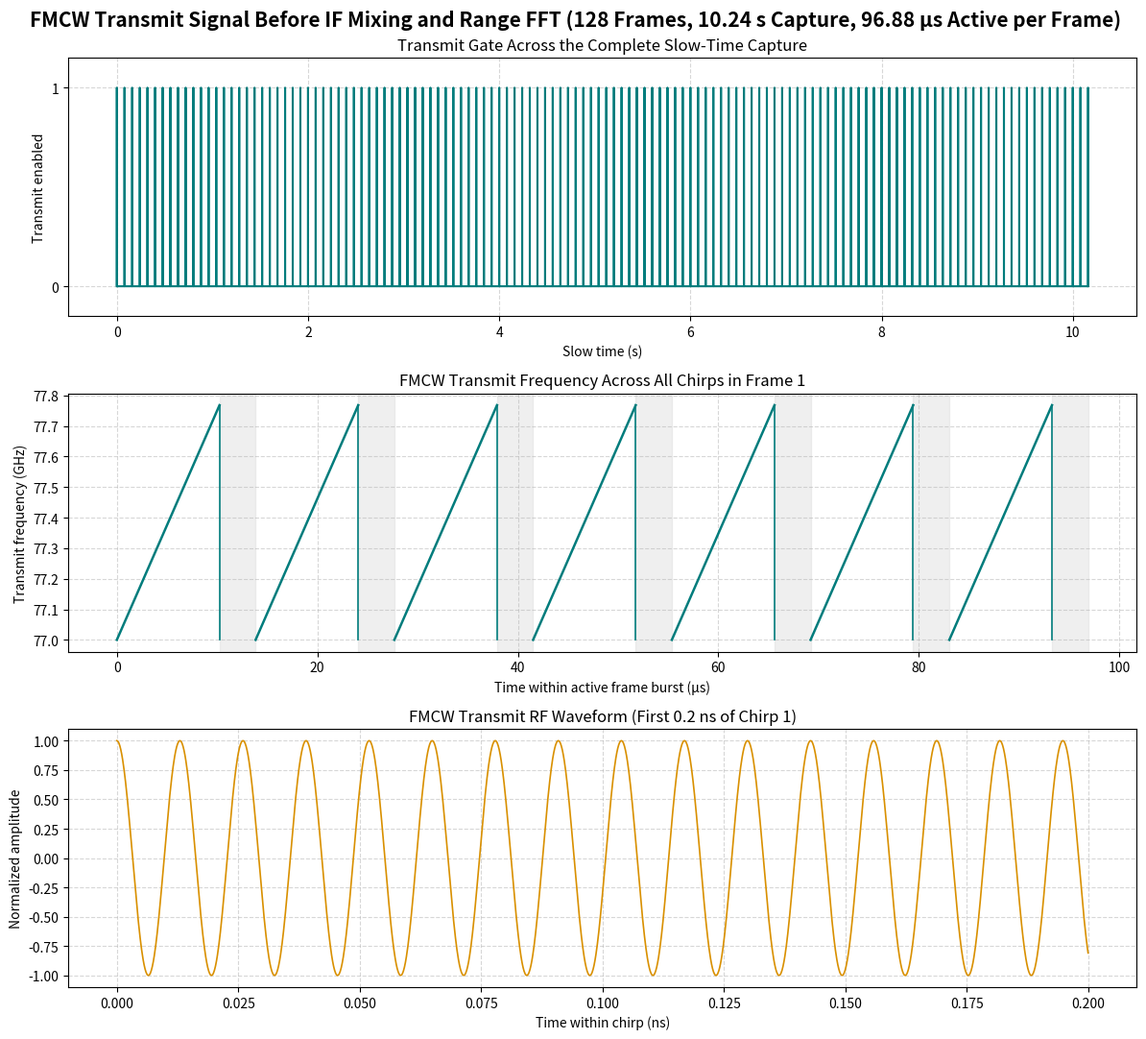
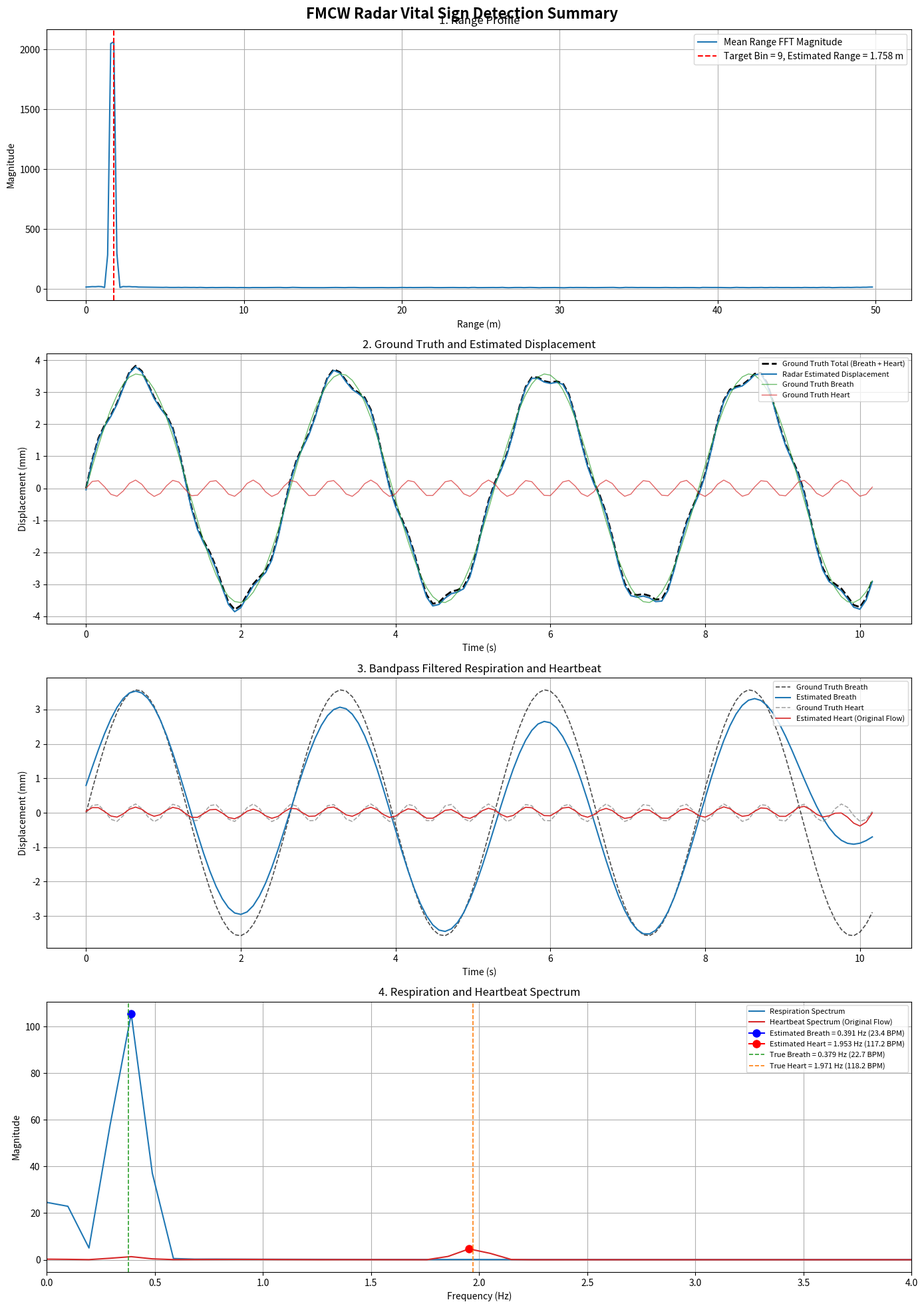

These charts were generated, in order, by the following Python code:
from __future__ import annotations

# pyright: reportUnknownMemberType=false

from dataclasses import asdict, dataclass, replace
import csv
import json
from pathlib import Path

import matplotlib.pyplot as plt
import numpy as np
import numpy.typing as npt
from matplotlib.figure import Figure
from scipy.signal import butter, filtfilt

FloatArray = npt.NDArray[np.float64]
ComplexArray = npt.NDArray[np.complex128]


# ------------------------------- Data models ------------------------------ #
@dataclass(frozen=True)
class RadarConfig:
    """FMCW Radar 與生命徵象模擬參數。"""

    # -------------------------- 雷達發射參數 -------------------------- #
    c: float = 3.0e8
    fc: float = 77.0e9
    chirp_slope: float = 75.0e12

    # --------------------------- Fast Time --------------------------- #
    chirp_duration: float = 10.24e-6
    adc_sampling_rate: float = 25.0e6

    # --------------------------- Slow Time --------------------------- #
    chirp_period: float = 13.84e-6
    chirps_per_loop: int = 7
    num_loops: int = 1

    # -------------------------- Frame Time --------------------------- #
    frame_periodicity: float = 80.0e-3
    frame_length: int = 128

    # --------------------------- 目標參數 ----------------------------- #
    distance_m: float = 1.0
    velocity_mps: float = 0.0

    # -------------------------- 呼吸／心跳參數 ------------------------- #
    breath_amplitude_m: float = 2.0e-3
    breath_frequency_bpm: float = 15.0

    heart_amplitude_m: float = 0.5e-3
    heart_frequency_bpm: float = 180.0

    # --------------------------- 雜訊參數 ----------------------------- #
    snr_db: float = 30.0
    add_noise: bool = False
    random_seed: int = 42

    # --------------------------- 頻率搜尋範圍 ------------------------- #
    breath_cut_search_low_bpm: float = 6.0
    breath_cut_search_high_bpm: float = 30.0
    heart_cut_search_low_bpm: float = 48.0
    heart_cut_search_high_bpm: float = 120.0

    @property
    def wavelength_m(self) -> float:
        return self.c / self.fc

    @property
    def frame_sampling_rate(self) -> float:
        return 1.0 / self.frame_periodicity

    @property
    def adc_sample_period(self) -> float:
        return 1.0 / self.adc_sampling_rate

    @property
    def num_fast_time_samples(self) -> int:
        return int(round(self.chirp_duration * self.adc_sampling_rate))

    @property
    def bandwidth_hz(self) -> float:
        return self.chirp_slope * self.chirp_duration

    @property
    def heart_frequency_hz(self) -> float:
        return self.heart_frequency_bpm / 60.0

    @property
    def breath_frequency_hz(self) -> float:
        return self.breath_frequency_bpm / 60.0

    @property
    def breath_cut_search_low_hz(self) -> float:
        return self.breath_cut_search_low_bpm / 60.0

    @property
    def breath_cut_search_high_hz(self) -> float:
        return self.breath_cut_search_high_bpm / 60.0

    @property
    def heart_cut_search_low_hz(self) -> float:
        return self.heart_cut_search_low_bpm / 60.0

    @property
    def heart_cut_search_high_hz(self) -> float:
        return self.heart_cut_search_high_bpm / 60.0

    def randomized_for_run(self, run_index: int) -> RadarConfig:
        """從頻率搜尋範圍內產生可重現的單次測試設定。"""

        run_seed: int = self.random_seed + run_index
        rng: np.random.Generator = np.random.default_rng(run_seed)

        return replace(
            self,
            distance_m=float(rng.uniform(0.5, 2.0)),
            velocity_mps=float(rng.uniform(-0.1, 0.1)),
            breath_amplitude_m=float(rng.uniform(1.0e-3, 4.0e-3)),
            breath_frequency_bpm=float(
                rng.uniform(
                    self.breath_cut_search_low_bpm,
                    self.breath_cut_search_high_bpm,
                )
            ),
            heart_amplitude_m=float(rng.uniform(0.2e-3, 0.8e-3)),
            heart_frequency_bpm=float(
                rng.uniform(
                    self.heart_cut_search_low_bpm,
                    self.heart_cut_search_high_bpm,
                )
            ),
            snr_db=float(rng.uniform(10.0, 30.0)),
            add_noise=True,
            random_seed=run_seed,
        )


@dataclass(frozen=True)
class PlotConfig:
    """控制圖片是否儲存與是否顯示。"""

    output_dir: Path = Path("output")
    show_figures: bool = True
    dpi: int = 300

    # FMCW 發射 / 接收 / IF 波形
    save_fmcw_waveform: bool = True

    # Range Profile、位移、濾波結果、頻譜合併圖
    save_vital_sign_summary: bool = True


@dataclass(frozen=True)
class VitalSignResult:
    """生命徵象處理結果。"""

    time_s: FloatArray
    range_axis_m: FloatArray
    range_profile: ComplexArray
    target_range_bin: int

    ground_truth_breath_mm: FloatArray
    ground_truth_heart_mm: FloatArray
    ground_truth_total_mm: FloatArray

    estimated_displacement_mm: FloatArray
    estimated_respiration_mm: FloatArray
    estimated_heartbeat_mm: FloatArray

    frequency_axis_hz: FloatArray
    respiration_spectrum: FloatArray
    heartbeat_spectrum: FloatArray

    estimated_breath_frequency_hz: float
    estimated_heart_frequency_hz: float
    used_kalman_unwrap: bool
    kalman_recovery_succeeded: bool
    max_true_phase_step_rad: float
    max_recovered_phase_step_rad: float
    phase_rmse_rad: float
    max_phase_error_rad: float
    cycle_slip_count: int
    fft_correlation: float


@dataclass(frozen=True)
class BatchRunRecord:
    """單次批次模擬的設定與估測結果。"""

    run_number: int
    random_seed: int
    distance_m: float
    velocity_mps: float
    snr_db: float
    breath_amplitude_mm: float
    breath_bpm: float
    heart_amplitude_mm: float
    heart_bpm: float
    estimated_breath_bpm: float
    estimated_heart_bpm: float
    breath_absolute_error_bpm: float
    heart_absolute_error_bpm: float
    breath_pass: bool
    heart_pass: bool
    overall_pass: bool
    used_kalman_unwrap: bool
    kalman_recovery_succeeded: bool
    max_true_phase_step_rad: float
    max_recovered_phase_step_rad: float
    phase_rmse_rad: float
    max_phase_error_rad: float
    cycle_slip_count: int
    fft_correlation: float
    bpm_resolution: float
    target_range_bin: int
    estimated_range_m: float
    range_absolute_error_m: float


# ----------------------------- Output helpers ----------------------------- #
def save_waveform_viewer_config(
    config: RadarConfig,
    plot_config: PlotConfig,
) -> None:
    """輸出網頁 FMCW 波形檢視器所需的雷達設定。"""

    viewer_config: dict[str, float | int] = {
        "carrierHz": config.fc,
        "slopeHzPerSecond": config.chirp_slope,
        "chirpDuration": config.chirp_duration,
        "chirpPeriod": config.chirp_period,
        "chirpsPerFrame": config.chirps_per_loop * config.num_loops,
        "framePeriod": config.frame_periodicity,
        "frameCount": config.frame_length,
    }
    file_path: Path = plot_config.output_dir / "fmcw_waveform_config.json"
    file_path.parent.mkdir(parents=True, exist_ok=True)
    file_path.write_text(
        json.dumps(viewer_config, indent=2),
        encoding="utf-8",
    )
    print(f"[已儲存網頁設定] {file_path}")


def save_radar_config(
    config: RadarConfig,
    plot_config: PlotConfig,
) -> None:
    """儲存單次模擬的完整設定，供日後重現。"""

    file_path: Path = plot_config.output_dir / "radar_config.json"
    file_path.parent.mkdir(parents=True, exist_ok=True)
    file_path.write_text(
        json.dumps(asdict(config), indent=2),
        encoding="utf-8",
    )
    print(f"[已儲存模擬設定] {file_path}")


def save_first_run_data(
    result: VitalSignResult,
    output_dir: Path,
) -> None:
    """儲存第一輪生命徵象估算的逐點資料。"""

    output_dir.mkdir(parents=True, exist_ok=True)
    time_domain_path: Path = output_dir / "first_run_time_domain.csv"

    with time_domain_path.open("w", newline="", encoding="utf-8") as csv_file:
        writer = csv.writer(csv_file)
        writer.writerow(
            [
                "time_s",
                "ground_truth_breath_mm",
                "ground_truth_heart_mm",
                "estimated_respiration_mm",
                "estimated_heartbeat_mm",
            ]
        )
        writer.writerows(
            (
                result.time_s[index],
                result.ground_truth_breath_mm[index],
                result.ground_truth_heart_mm[index],
                result.estimated_respiration_mm[index],
                result.estimated_heartbeat_mm[index],
            )
            for index in range(result.time_s.size)
        )

    frequency_domain_path: Path = output_dir / "first_run_frequency_domain.csv"

    with frequency_domain_path.open("w", newline="", encoding="utf-8") as csv_file:
        writer = csv.writer(csv_file)
        writer.writerow(
            [
                "frequency_hz",
                "respiration_spectrum",
                "heartbeat_spectrum",
            ]
        )
        writer.writerows(
            (
                result.frequency_axis_hz[index],
                result.respiration_spectrum[index],
                result.heartbeat_spectrum[index],
            )
            for index in range(result.frequency_axis_hz.size)
        )

    print(f"[已儲存時域資料] {time_domain_path}")
    print(f"[已儲存頻域資料] {frequency_domain_path}")


def save_batch_results(
    records: list[BatchRunRecord],
    output_dir: Path,
    success_tolerance_bpm: float,
) -> None:
    """將所有批次測試結果與頻率誤差統計輸出為檔案。"""

    if not records:
        raise ValueError("至少需要一筆批次測試結果。")

    output_dir.mkdir(parents=True, exist_ok=True)
    csv_path: Path = output_dir / "batch_results.csv"
    field_names: list[str] = list(asdict(records[0]))

    with csv_path.open("w", newline="", encoding="utf-8") as csv_file:
        writer = csv.DictWriter(csv_file, fieldnames=field_names)
        writer.writeheader()
        writer.writerows(asdict(record) for record in records)

    breath_errors_bpm: FloatArray = np.array(
        [record.breath_absolute_error_bpm for record in records],
        dtype=np.float64,
    )
    heart_errors_bpm: FloatArray = np.array(
        [record.heart_absolute_error_bpm for record in records],
        dtype=np.float64,
    )
    range_errors_m: FloatArray = np.array(
        [record.range_absolute_error_m for record in records],
        dtype=np.float64,
    )
    breath_success_rate: float = float(
        np.mean(breath_errors_bpm <= success_tolerance_bpm) * 100.0
    )
    heart_success_rate: float = float(
        np.mean(heart_errors_bpm <= success_tolerance_bpm) * 100.0
    )
    overall_success_rate: float = float(
        np.mean(
            (breath_errors_bpm <= success_tolerance_bpm)
            & (heart_errors_bpm <= success_tolerance_bpm)
        )
        * 100.0
    )
    method_1_mask: npt.NDArray[np.bool_] = np.array(
        [not record.used_kalman_unwrap for record in records], dtype=np.bool_
    )
    method_2_success_mask: npt.NDArray[np.bool_] = np.array(
        [
            record.used_kalman_unwrap and record.kalman_recovery_succeeded
            for record in records
        ],
        dtype=np.bool_,
    )
    method_2_failure_mask: npt.NDArray[np.bool_] = np.array(
        [
            record.used_kalman_unwrap and not record.kalman_recovery_succeeded
            for record in records
        ],
        dtype=np.bool_,
    )
    effective_mask: npt.NDArray[np.bool_] = method_1_mask | method_2_success_mask
    breath_pass_mask: npt.NDArray[np.bool_] = np.array(
        [record.breath_pass for record in records], dtype=np.bool_
    )
    heart_pass_mask: npt.NDArray[np.bool_] = np.array(
        [record.heart_pass for record in records], dtype=np.bool_
    )

    def subset_success_rate(
        pass_mask: npt.NDArray[np.bool_], subset_mask: npt.NDArray[np.bool_]
    ) -> float:
        if not np.any(subset_mask):
            return float("nan")
        return float(np.mean(pass_mask[subset_mask]) * 100.0)

    method_1_breath_rate: float = subset_success_rate(breath_pass_mask, method_1_mask)
    method_1_heart_rate: float = subset_success_rate(heart_pass_mask, method_1_mask)
    method_1_overall_rate: float = subset_success_rate(
        breath_pass_mask & heart_pass_mask, method_1_mask
    )
    method_2_breath_rate: float = subset_success_rate(breath_pass_mask, effective_mask)
    method_2_heart_rate: float = subset_success_rate(heart_pass_mask, effective_mask)
    method_2_overall_rate: float = subset_success_rate(
        breath_pass_mask & heart_pass_mask, effective_mask
    )

    def rate_change(before: float, after: float) -> str:
        if np.isnan(before):
            return f"N/A -> {after:.2f}%"
        return f"{before:.2f}% -> {after:.2f}% ({after - before:+.2f} pp)"

    report: str = "\n".join(
        [
            "FMCW Vital-Sign Batch Statistics",
            "=" * 40,
            f"Case count: {len(records)}",
            f"BPM resolution: {records[0].bpm_resolution:.6f} BPM",
            "",
            "Unwrap Method Comparison",
            f"  Method 1 valid cases:                 {np.count_nonzero(method_1_mask)}",
            f"  Method 2 added valid cases:          {np.count_nonzero(method_2_success_mask)}",
            f"  Method 2 recovery failures analyzed: {np.count_nonzero(method_2_failure_mask)}",
            f"  Valid cases after Method 2:          {np.count_nonzero(effective_mask)}",
            f"  Cases completing Pass/Fail:          {len(records)}",
            f"  Respiration success: {rate_change(method_1_breath_rate, method_2_breath_rate)}",
            f"  Heartbeat success:   {rate_change(method_1_heart_rate, method_2_heart_rate)}",
            f"  Overall success:     {rate_change(method_1_overall_rate, method_2_overall_rate)}",
            "",
            "Respiration",
            f"  Mean absolute error: {np.mean(breath_errors_bpm):.3f} BPM",
            f"  Max absolute error:  {np.max(breath_errors_bpm):.3f} BPM",
            f"  Success rate:        {breath_success_rate:.2f}%",
            "",
            "Heartbeat (Original Flow)",
            f"  Mean absolute error: {np.mean(heart_errors_bpm):.3f} BPM",
            f"  Max absolute error:  {np.max(heart_errors_bpm):.3f} BPM",
            f"  Success rate:        {heart_success_rate:.2f}%",
            "",
            "Range",
            f"  Mean absolute error: {np.mean(range_errors_m):.4f} m",
            f"  Max absolute error:  {np.max(range_errors_m):.4f} m",
            "",
            "Overall",
            (
                "  Success rate (both respiration and heartbeat within "
                f"tolerance): {overall_success_rate:.2f}%"
            ),
        ]
    )
    report_path: Path = output_dir / "batch_statistics_report.txt"
    report_path.write_text(report + "\n", encoding="utf-8")

    print(f"[已儲存批次結果] {csv_path}")
    print(f"[已儲存統計報告] {report_path}")
    print("\n" + report)


def save_or_show_figure(
    figure: Figure,
    file_path: Path,
    should_save: bool,
    should_show: bool,
    dpi: int,
) -> None:
    """依設定決定圖片是否儲存及顯示。"""

    figure.tight_layout()

    if should_save:
        file_path.parent.mkdir(parents=True, exist_ok=True)
        figure.savefig(  # pyright: ignore[reportUnknownMemberType]
            file_path,
            dpi=dpi,
            bbox_inches="tight",
        )
        print(f"[已儲存圖片] {file_path}")

    if should_show:
        plt.show()

    plt.close(figure)


# --------------------------- Signal processing ---------------------------- #
def bandpass_filter(
    signal: FloatArray,
    sampling_rate_hz: float,
    low_cut_hz: float,
    high_cut_hz: float,
    order: int = 2,
) -> FloatArray:
    """Butterworth Bandpass + zero-phase filtfilt。"""

    nyquist_hz: float = sampling_rate_hz / 2.0

    if low_cut_hz <= 0.0:
        raise ValueError("low_cut_hz 必須大於 0。")

    if high_cut_hz >= nyquist_hz:
        raise ValueError(
            f"high_cut_hz={high_cut_hz} 必須小於 Nyquist frequency={nyquist_hz}。"
        )

    normalized_band: list[float] = [
        low_cut_hz / nyquist_hz,
        high_cut_hz / nyquist_hz,
    ]

    b: FloatArray
    a: FloatArray
    b, a = butter(order, normalized_band, btype="bandpass")

    filtered: FloatArray = filtfilt(b, a, signal)
    return filtered


def estimate_peak_frequency(
    signal: FloatArray,
    sampling_rate_hz: float,
    search_low_hz: float,
    search_high_hz: float,
) -> tuple[float, FloatArray, FloatArray]:
    """
    使用 rFFT 搜尋指定頻率範圍的最大頻譜峰值。

    * 需要大於頻率避免被篩掉

    回傳:
        estimated_frequency_hz,
        frequency_axis_hz,
        magnitude_spectrum
    """

    signal_length: int = signal.size
    window: FloatArray = np.hamming(signal_length)
    windowed_signal: FloatArray = (signal - np.mean(signal)) * window

    spectrum_complex: ComplexArray = np.fft.rfft(windowed_signal)
    spectrum: FloatArray = np.abs(spectrum_complex)
    frequency_axis: FloatArray = np.fft.rfftfreq(
        signal_length,
        d=1.0 / sampling_rate_hz,
    )

    estimated_frequency_hz: float = estimate_peak_from_spectrum(
        frequency_axis_hz=frequency_axis,
        magnitude_spectrum=spectrum,
        search_low_hz=search_low_hz,
        search_high_hz=search_high_hz,
    )

    return estimated_frequency_hz, frequency_axis, spectrum


def estimate_peak_from_spectrum(
    frequency_axis_hz: FloatArray,
    magnitude_spectrum: FloatArray,
    search_low_hz: float,
    search_high_hz: float,
) -> float:
    """在指定頻率搜尋範圍內回傳頻譜最大峰值。"""

    valid_mask: npt.NDArray[np.bool_] = (frequency_axis_hz >= search_low_hz) & (
        frequency_axis_hz <= search_high_hz
    )

    valid_indices: npt.NDArray[np.int64] = np.where(valid_mask)[0]

    if valid_indices.size == 0:
        raise ValueError("指定頻率搜尋範圍內沒有 FFT bin。")

    local_peak_index: int = int(np.argmax(magnitude_spectrum[valid_indices]))
    peak_index: int = int(valid_indices[local_peak_index])

    return float(frequency_axis_hz[peak_index])


def kalman_assisted_unwrap(wrapped_phase_rad: FloatArray) -> FloatArray:
    """利用相位與相位速度 Kalman 模型選擇每筆量測的 2*pi 分支。"""

    if wrapped_phase_rad.size == 0:
        return wrapped_phase_rad.copy()

    transition: FloatArray = np.array([[1.0, 1.0], [0.0, 1.0]], dtype=np.float64)
    observation: FloatArray = np.array([[1.0, 0.0]], dtype=np.float64)
    process_covariance: FloatArray = np.array(
        [[0.05, 0.0], [0.0, 0.50]], dtype=np.float64
    )
    measurement_variance: float = 0.05
    state: FloatArray = np.array([wrapped_phase_rad[0], 0.0], dtype=np.float64)
    covariance: FloatArray = np.diag([measurement_variance, 4.0]).astype(np.float64)
    unwrapped_phase_rad: FloatArray = np.empty_like(wrapped_phase_rad)
    unwrapped_phase_rad[0] = state[0]

    for index in range(1, wrapped_phase_rad.size):
        predicted_state: FloatArray = transition @ state
        predicted_covariance: FloatArray = (
            transition @ covariance @ transition.T + process_covariance
        )
        predicted_phase_rad: float = float(predicted_state[0])
        branch_offset: float = float(
            np.round((predicted_phase_rad - wrapped_phase_rad[index]) / (2.0 * np.pi))
        )
        measurement_rad: float = float(
            wrapped_phase_rad[index] + branch_offset * 2.0 * np.pi
        )
        innovation_rad: float = measurement_rad - predicted_phase_rad
        innovation_variance: float = float(
            (observation @ predicted_covariance @ observation.T)[0, 0]
            + measurement_variance
        )
        kalman_gain: FloatArray = (
            predicted_covariance @ observation.T / innovation_variance
        )
        state = predicted_state + kalman_gain[:, 0] * innovation_rad
        covariance = (
            np.eye(2, dtype=np.float64) - kalman_gain @ observation
        ) @ predicted_covariance
        unwrapped_phase_rad[index] = measurement_rad

    return unwrapped_phase_rad


# -------------------------- Simulation and analysis ----------------------- #
def simulate_and_process(config: RadarConfig) -> VitalSignResult:
    """模擬 FMCW 雷達生命徵象訊號，並進行 Range FFT、相位解調與頻率估測。"""

    rng: np.random.Generator = np.random.default_rng(config.random_seed)

    # ---------------------- 建立 Fast Time / Frame Time ---------------------- #
    fast_time: FloatArray = (
        np.arange(config.num_fast_time_samples, dtype=np.float64)
        * config.adc_sample_period
    )

    frame_time: FloatArray = (
        np.arange(config.frame_length, dtype=np.float64) * config.frame_periodicity
    )

    # ------------------------- 原始呼吸 / 心跳位移 -------------------------- #
    ground_truth_breath_m: FloatArray = config.breath_amplitude_m * np.sin(
        2.0 * np.pi * config.breath_frequency_hz * frame_time
    )

    ground_truth_heart_m: FloatArray = config.heart_amplitude_m * np.sin(
        2.0 * np.pi * config.heart_frequency_hz * frame_time
    )

    vibration_m: FloatArray = ground_truth_breath_m + ground_truth_heart_m
    target_distance_m: FloatArray = config.distance_m + vibration_m

    # -------------------------- FMCW IF Signal 模擬 ------------------------- #
    # fb = 2 * slope * range / c
    beat_frequency_hz: FloatArray = (
        2.0 * config.chirp_slope * target_distance_m / config.c
    )

    # fd = 2 * velocity * fc / c
    doppler_frequency_hz: float = 2.0 * config.velocity_mps * config.fc / config.c

    # C1 = exp(j * 2*pi*fc*2R/c)
    carrier_phase: FloatArray = (
        2.0 * np.pi * config.fc * 2.0 * target_distance_m / config.c
    )

    # 建立 [fast_time, frame] 的矩陣
    phase_fast_time: FloatArray = (
        2.0
        * np.pi
        * (beat_frequency_hz[np.newaxis, :] + doppler_frequency_hz)
        * fast_time[:, np.newaxis]
    )

    phase_total: FloatArray = phase_fast_time + carrier_phase[np.newaxis, :]

    signal_power: float = 10.0 ** (config.snr_db / 10.0)
    signal_amplitude: float = np.sqrt(signal_power)

    if_signal: ComplexArray = (signal_amplitude * np.exp(1j * phase_total)).astype(
        np.complex128
    )

    if config.add_noise:
        noise_power: float = 1.0
        noise_amplitude: float = np.sqrt(noise_power)

        noise_real: FloatArray = rng.normal(
            loc=0.0,
            scale=noise_amplitude,
            size=if_signal.shape,
        )
        noise_imag: FloatArray = rng.normal(
            loc=0.0,
            scale=noise_amplitude,
            size=if_signal.shape,
        )

        complex_noise: ComplexArray = noise_real + 1j * noise_imag
        if_signal = if_signal + complex_noise

    # ------------------------------- Range FFT ------------------------------ #
    range_window: FloatArray = np.hamming(config.num_fast_time_samples)

    range_profile: ComplexArray = np.fft.fft(
        if_signal * range_window[:, np.newaxis],
        axis=0,
    )

    average_range_energy: FloatArray = np.mean(np.abs(range_profile), axis=1)
    target_range_bin: int = int(np.argmax(average_range_energy))

    # FMCW range resolution = c / (2 * BW)
    range_resolution_m: float = config.c / (2.0 * config.bandwidth_hz)
    range_axis_m: FloatArray = (
        np.arange(config.num_fast_time_samples, dtype=np.float64) * range_resolution_m
    )

    # ------------------------- Range Bin 相位擷取 --------------------------- #
    target_complex_data: ComplexArray = range_profile[target_range_bin, :]
    wrapped_phase_rad: FloatArray = np.angle(target_complex_data)
    true_vibration_phase_rad: FloatArray = (
        4.0 * np.pi * vibration_m / config.wavelength_m
    )
    true_phase_step_rad: FloatArray = np.diff(true_vibration_phase_rad)
    max_true_phase_step_rad: float = float(np.max(np.abs(true_phase_step_rad)))

    used_kalman_unwrap: bool = max_true_phase_step_rad >= np.pi
    kalman_recovery_succeeded: bool = True
    if used_kalman_unwrap:
        print(
            "[方法 1 無效] 真實相鄰相位變化達到或超過 π；"
            "改用方法 2 Kalman-assisted unwrap。"
        )
        extracted_phase_rad: FloatArray = kalman_assisted_unwrap(wrapped_phase_rad)
    else:
        extracted_phase_rad = np.unwrap(wrapped_phase_rad)

    phase_offset_rad: float = float(
        np.median(extracted_phase_rad - true_vibration_phase_rad)
    )
    recovery_error_rad: FloatArray = (
        extracted_phase_rad - phase_offset_rad - true_vibration_phase_rad
    )
    phase_rmse_rad: float = float(np.sqrt(np.mean(np.square(recovery_error_rad))))
    max_phase_error_rad: float = float(np.max(np.abs(recovery_error_rad)))
    max_recovered_phase_step_rad: float = float(
        np.max(np.abs(np.diff(extracted_phase_rad)))
    )
    cycle_slip_count: int = int(np.count_nonzero(np.abs(true_phase_step_rad) >= np.pi))
    true_phase_spectrum: FloatArray = np.abs(
        np.fft.rfft(true_vibration_phase_rad - np.mean(true_vibration_phase_rad))
    )
    recovered_phase_spectrum: FloatArray = np.abs(
        np.fft.rfft(extracted_phase_rad - np.mean(extracted_phase_rad))
    )
    if np.isclose(np.std(true_phase_spectrum), 0.0) or np.isclose(
        np.std(recovered_phase_spectrum), 0.0
    ):
        fft_correlation: float = float("nan")
    else:
        fft_correlation = float(
            np.corrcoef(true_phase_spectrum, recovered_phase_spectrum)[0, 1]
        )

    if used_kalman_unwrap:
        kalman_recovery_succeeded = max_phase_error_rad < np.pi
        if kalman_recovery_succeeded:
            print("[方法 2 恢復成功] 繼續後續估算。")
        else:
            print(
                "[方法 2 恢復失敗] 仍保留異常結果，" "繼續後續估算與 Pass/Fail 分析。"
            )

    phase_vibration_rad: FloatArray = extracted_phase_rad - np.mean(extracted_phase_rad)

    # Phase -> displacement:
    # phase = 4*pi*displacement/lambda
    estimated_displacement_m: FloatArray = (
        phase_vibration_rad * config.wavelength_m / (4.0 * np.pi)
    )
    estimated_displacement_mm: FloatArray = estimated_displacement_m * 1000.0

    # ---------------------------- 呼吸與心跳濾波 ---------------------------- #
    respiration_phase_rad: FloatArray = bandpass_filter(
        signal=phase_vibration_rad,
        sampling_rate_hz=config.frame_sampling_rate,
        low_cut_hz=config.breath_cut_search_low_hz,
        high_cut_hz=config.breath_cut_search_high_hz,
        order=2,
    )

    heartbeat_phase_rad: FloatArray = bandpass_filter(
        signal=phase_vibration_rad,
        sampling_rate_hz=config.frame_sampling_rate,
        low_cut_hz=config.heart_cut_search_low_hz,
        high_cut_hz=config.heart_cut_search_high_hz,
        order=2,
    )

    respiration_mm: FloatArray = (
        respiration_phase_rad * config.wavelength_m / (4.0 * np.pi) * 1000.0
    )

    heartbeat_mm: FloatArray = (
        heartbeat_phase_rad * config.wavelength_m / (4.0 * np.pi) * 1000.0
    )

    # -------------------------- 頻率 / BPM 估測 ----------------------------- #
    estimated_breath_frequency_hz: float
    frequency_axis_hz: FloatArray
    respiration_spectrum: FloatArray

    (
        estimated_breath_frequency_hz,
        frequency_axis_hz,
        respiration_spectrum,
    ) = estimate_peak_frequency(
        signal=respiration_mm,
        sampling_rate_hz=config.frame_sampling_rate,
        search_low_hz=config.breath_cut_search_low_hz,
        search_high_hz=config.breath_cut_search_high_hz,
    )
    estimated_heart_frequency_hz: float
    heartbeat_frequency_axis_hz: FloatArray
    heartbeat_spectrum: FloatArray

    (
        estimated_heart_frequency_hz,
        heartbeat_frequency_axis_hz,
        heartbeat_spectrum,
    ) = estimate_peak_frequency(
        signal=heartbeat_mm,
        sampling_rate_hz=config.frame_sampling_rate,
        search_low_hz=config.heart_cut_search_low_hz,
        search_high_hz=config.heart_cut_search_high_hz,
    )
    # 確認呼吸與心跳 FFT frequency axis 相同
    if not np.allclose(frequency_axis_hz, heartbeat_frequency_axis_hz):
        raise RuntimeError("呼吸與心跳的頻率軸不一致。")

    return VitalSignResult(
        time_s=frame_time,
        range_axis_m=range_axis_m,
        range_profile=range_profile,
        target_range_bin=target_range_bin,
        ground_truth_breath_mm=ground_truth_breath_m * 1000.0,
        ground_truth_heart_mm=ground_truth_heart_m * 1000.0,
        ground_truth_total_mm=vibration_m * 1000.0,
        estimated_displacement_mm=estimated_displacement_mm,
        estimated_respiration_mm=respiration_mm,
        estimated_heartbeat_mm=heartbeat_mm,
        frequency_axis_hz=frequency_axis_hz,
        respiration_spectrum=respiration_spectrum,
        heartbeat_spectrum=heartbeat_spectrum,
        estimated_breath_frequency_hz=estimated_breath_frequency_hz,
        estimated_heart_frequency_hz=estimated_heart_frequency_hz,
        used_kalman_unwrap=used_kalman_unwrap,
        kalman_recovery_succeeded=kalman_recovery_succeeded,
        max_true_phase_step_rad=max_true_phase_step_rad,
        max_recovered_phase_step_rad=max_recovered_phase_step_rad,
        phase_rmse_rad=phase_rmse_rad,
        max_phase_error_rad=max_phase_error_rad,
        cycle_slip_count=cycle_slip_count,
        fft_correlation=fft_correlation,
    )


# --------------------------------- Plotting -------------------------------- #
def plot_transmitted_fmcw_waveform(
    config: RadarConfig,
    plot_config: PlotConfig,
) -> None:
    """繪製一個 frame 中尚未混頻的 FMCW 發射 RF 波形。"""

    chirps_per_frame: int = config.chirps_per_loop * config.num_loops
    active_frame_duration_s: float = chirps_per_frame * config.chirp_period
    capture_duration_s: float = config.frame_length * config.frame_periodicity
    frame_start_times_s: FloatArray = (
        np.arange(config.frame_length, dtype=np.float64) * config.frame_periodicity
    )

    transmit_gate_time_s: list[float] = []
    transmit_gate_amplitude: list[float] = []

    for frame_start_s in frame_start_times_s:
        for chirp_index in range(chirps_per_frame):
            chirp_start_s: float = frame_start_s + chirp_index * config.chirp_period
            chirp_end_s: float = chirp_start_s + config.chirp_duration
            transmit_gate_time_s.extend(
                [chirp_start_s, chirp_start_s, chirp_end_s, chirp_end_s]
            )
            transmit_gate_amplitude.extend([0.0, 1.0, 1.0, 0.0])

    transmit_gate_time: FloatArray = np.array(
        transmit_gate_time_s,
        dtype=np.float64,
    )
    transmit_gate: FloatArray = np.array(
        transmit_gate_amplitude,
        dtype=np.float64,
    )

    # 60 GHz RF 訊號週期極短，因此只放大顯示 chirp 起始的 0.2 ns。
    waveform_duration_s: float = 0.2e-9
    waveform_time: FloatArray = np.linspace(
        0.0,
        waveform_duration_s,
        num=2_000,
        dtype=np.float64,
    )
    transmitted_signal: FloatArray = np.cos(
        2.0
        * np.pi
        * (config.fc * waveform_time + 0.5 * config.chirp_slope * waveform_time**2)
    )

    fig, axes = plt.subplots(
        nrows=3,
        ncols=1,
        figsize=(12, 11),
    )

    axes[0].plot(
        transmit_gate_time,
        transmit_gate,
        color="#007C7C",
        linewidth=1.5,
    )
    axes[0].set_title("Transmit Gate Across the Complete Slow-Time Capture")
    axes[0].set_xlabel("Slow time (s)")
    axes[0].set_ylabel("Transmit enabled")
    axes[0].set_ylim(-0.15, 1.15)
    axes[0].set_yticks([0.0, 1.0])
    axes[0].grid(True, linestyle="--", alpha=0.5)

    for chirp_index in range(chirps_per_frame):
        chirp_start_s: float = chirp_index * config.chirp_period
        chirp_end_s: float = chirp_start_s + config.chirp_duration
        chirp_frequency_ghz: FloatArray = (
            np.array(
                [config.fc, config.fc + config.bandwidth_hz],
                dtype=np.float64,
            )
            / 1.0e9
        )

        axes[1].plot(
            np.array([chirp_start_s, chirp_end_s]) * 1.0e6,
            chirp_frequency_ghz,
            color="#007C7C",
            linewidth=1.8,
        )
        axes[1].plot(
            np.full(2, chirp_end_s * 1.0e6),
            chirp_frequency_ghz[::-1],
            color="#007C7C",
            linewidth=1.2,
        )
        axes[1].axvspan(
            chirp_end_s * 1.0e6,
            (chirp_start_s + config.chirp_period) * 1.0e6,
            color="lightgray",
            alpha=0.35,
        )

    axes[1].set_title("FMCW Transmit Frequency Across All Chirps in Frame 1")
    axes[1].set_xlabel("Time within active frame burst (µs)")
    axes[1].set_ylabel("Transmit frequency (GHz)")
    axes[1].grid(True, linestyle="--", alpha=0.5)

    axes[2].plot(
        waveform_time * 1.0e9,
        transmitted_signal,
        color="#D99000",
        linewidth=1.2,
    )
    axes[2].set_title("FMCW Transmit RF Waveform (First 0.2 ns of Chirp 1)")
    axes[2].set_xlabel("Time within chirp (ns)")
    axes[2].set_ylabel("Normalized amplitude")
    axes[2].set_ylim(-1.1, 1.1)
    axes[2].grid(True, linestyle="--", alpha=0.5)

    fig.suptitle(
        "FMCW Transmit Signal Before IF Mixing and Range FFT "
        f"({config.frame_length} Frames, {capture_duration_s:.2f} s Capture, "
        f"{active_frame_duration_s * 1.0e6:.2f} µs Active per Frame)",
        fontsize=15,
        fontweight="bold",
    )

    save_or_show_figure(
        figure=fig,
        file_path=plot_config.output_dir / "01_fmcw_transmit_waveform.png",
        should_save=plot_config.save_fmcw_waveform,
        should_show=plot_config.show_figures,
        dpi=plot_config.dpi,
    )


def plot_vital_sign_summary(
    config: RadarConfig,
    result: VitalSignResult,
    plot_config: PlotConfig,
) -> None:
    """
    將生命徵象結果合成一張 4x1 垂直圖片：

    第 1 張：Range Profile
    第 2 張：原始位移與雷達估計位移
    第 3 張：呼吸與心跳帶通結果
    第 4 張：呼吸與心跳頻譜
    """

    fig, axes = plt.subplots(
        nrows=4,
        ncols=1,
        figsize=(14, 20),
    )

    # ====================================================================== #
    # 圖 1：Range Profile
    # ====================================================================== #
    range_ax = axes[0]

    mean_magnitude: FloatArray = np.mean(
        np.abs(result.range_profile),
        axis=1,
    )

    target_range_m: float = result.range_axis_m[result.target_range_bin]

    range_ax.plot(
        result.range_axis_m,
        mean_magnitude,
        color="tab:blue",
        linewidth=1.5,
        label="Mean Range FFT Magnitude",
    )

    range_ax.axvline(
        target_range_m,
        color="red",
        linestyle="--",
        linewidth=1.5,
        label=(
            f"Target Bin = {result.target_range_bin}, "
            f"Estimated Range = {target_range_m:.3f} m"
        ),
    )

    range_ax.set_title("1. Range Profile")
    range_ax.set_xlabel("Range (m)")
    range_ax.set_ylabel("Magnitude")
    range_ax.grid(True)
    range_ax.legend()

    # ====================================================================== #
    # 圖 2：原始位移與雷達估計位移
    # ====================================================================== #
    displacement_ax = axes[1]

    displacement_ax.plot(
        result.time_s,
        result.ground_truth_total_mm,
        color="black",
        linestyle="--",
        linewidth=2.0,
        label="Ground Truth Total (Breath + Heart)",
    )

    displacement_ax.plot(
        result.time_s,
        result.estimated_displacement_mm,
        color="tab:blue",
        linewidth=1.5,
        label="Radar Estimated Displacement",
    )

    displacement_ax.plot(
        result.time_s,
        result.ground_truth_breath_mm,
        color="tab:green",
        alpha=0.7,
        linewidth=1.0,
        label="Ground Truth Breath",
    )

    displacement_ax.plot(
        result.time_s,
        result.ground_truth_heart_mm,
        color="tab:red",
        alpha=0.7,
        linewidth=1.0,
        label="Ground Truth Heart",
    )

    displacement_ax.set_title("2. Ground Truth and Estimated Displacement")
    displacement_ax.set_xlabel("Time (s)")
    displacement_ax.set_ylabel("Displacement (mm)")
    displacement_ax.grid(True)
    displacement_ax.legend(loc="upper right", fontsize=8)

    # ====================================================================== #
    # 圖 3：呼吸與心跳帶通濾波結果
    # ====================================================================== #
    filtered_ax = axes[2]

    filtered_ax.plot(
        result.time_s,
        result.ground_truth_breath_mm,
        color="black",
        linestyle="--",
        linewidth=1.2,
        alpha=0.7,
        label="Ground Truth Breath",
    )

    filtered_ax.plot(
        result.time_s,
        result.estimated_respiration_mm,
        color="tab:blue",
        linewidth=1.5,
        label="Estimated Breath",
    )

    filtered_ax.plot(
        result.time_s,
        result.ground_truth_heart_mm,
        color="gray",
        linestyle="--",
        linewidth=1.2,
        alpha=0.7,
        label="Ground Truth Heart",
    )

    filtered_ax.plot(
        result.time_s,
        result.estimated_heartbeat_mm,
        color="tab:red",
        linewidth=1.2,
        label="Estimated Heart (Original Flow)",
    )

    filtered_ax.set_title("3. Bandpass Filtered Respiration and Heartbeat")
    filtered_ax.set_xlabel("Time (s)")
    filtered_ax.set_ylabel("Displacement (mm)")
    filtered_ax.grid(True)
    filtered_ax.legend(loc="upper right", fontsize=8)

    # ====================================================================== #
    # 圖 4：呼吸與心跳頻譜
    # ====================================================================== #
    spectrum_ax = axes[3]

    breath_peak_index: int = int(
        np.argmin(
            np.abs(result.frequency_axis_hz - result.estimated_breath_frequency_hz)
        )
    )

    heart_peak_index: int = int(
        np.argmin(
            np.abs(result.frequency_axis_hz - result.estimated_heart_frequency_hz)
        )
    )
    spectrum_ax.plot(
        result.frequency_axis_hz,
        result.respiration_spectrum,
        color="tab:blue",
        linewidth=1.5,
        label="Respiration Spectrum",
    )

    spectrum_ax.plot(
        result.frequency_axis_hz,
        result.heartbeat_spectrum,
        color="tab:red",
        linewidth=1.5,
        label="Heartbeat Spectrum (Original Flow)",
    )

    spectrum_ax.plot(
        result.estimated_breath_frequency_hz,
        result.respiration_spectrum[breath_peak_index],
        marker="o",
        markersize=8,
        color="blue",
        label=(
            f"Estimated Breath = "
            f"{result.estimated_breath_frequency_hz:.3f} Hz "
            f"({result.estimated_breath_frequency_hz * 60.0:.1f} BPM)"
        ),
    )

    spectrum_ax.plot(
        result.estimated_heart_frequency_hz,
        result.heartbeat_spectrum[heart_peak_index],
        marker="o",
        markersize=8,
        color="red",
        label=(
            f"Estimated Heart = "
            f"{result.estimated_heart_frequency_hz:.3f} Hz "
            f"({result.estimated_heart_frequency_hz * 60.0:.1f} BPM)"
        ),
    )

    spectrum_ax.axvline(
        config.breath_frequency_hz,
        color="tab:green",
        linestyle="--",
        linewidth=1.2,
        label=(
            f"True Breath = {config.breath_frequency_hz:.3f} Hz "
            f"({config.breath_frequency_hz * 60.0:.1f} BPM)"
        ),
    )

    spectrum_ax.axvline(
        config.heart_frequency_hz,
        color="tab:orange",
        linestyle="--",
        linewidth=1.2,
        label=(
            f"True Heart = {config.heart_frequency_hz:.3f} Hz "
            f"({config.heart_frequency_hz * 60.0:.1f} BPM)"
        ),
    )

    spectrum_ax.set_title("4. Respiration and Heartbeat Spectrum")
    spectrum_ax.set_xlabel("Frequency (Hz)")
    spectrum_ax.set_ylabel("Magnitude")
    spectrum_ax.set_xlim(0.0, 4.0)
    spectrum_ax.grid(True)
    spectrum_ax.legend(loc="upper right", fontsize=8)

    # 整張圖標題
    fig.suptitle(  # pyright: ignore[reportUnknownMemberType]
        "FMCW Radar Vital Sign Detection Summary",
        fontsize=16,
        fontweight="bold",
    )

    # 調整各子圖距離，避免標題、legend 重疊
    fig.subplots_adjust(
        top=0.95,
        bottom=0.05,
        hspace=0.45,
    )

    save_or_show_figure(
        figure=fig,
        file_path=plot_config.output_dir / "02_vital_sign_summary_4x1.png",
        should_save=plot_config.save_vital_sign_summary,
        should_show=plot_config.show_figures,
        dpi=plot_config.dpi,
    )


def print_result_summary(
    config: RadarConfig,
    result: VitalSignResult,
) -> None:
    """輸出原始與估測頻率結果。"""

    original_breath_bpm: float = config.breath_frequency_hz * 60.0
    original_heart_bpm: float = config.heart_frequency_hz * 60.0

    estimated_breath_bpm: float = result.estimated_breath_frequency_hz * 60.0
    estimated_heart_bpm: float = result.estimated_heart_frequency_hz * 60.0
    print("\n" + "=" * 70)
    print("FMCW Radar Vital Sign Estimation Result")
    print("=" * 70)
    print(f"Seed               : {config.random_seed}")
    print()
    print(f"Max Δφ True        : {result.max_true_phase_step_rad:.2f} rad")
    print(f"Max Δφ Recover     : {result.max_recovered_phase_step_rad:.2f} rad")
    print()
    print(f"RMSE Phase         : {result.phase_rmse_rad:.2f} rad")
    print(f"Max Error          : {result.max_phase_error_rad:.2f} rad")
    print()
    print(f"Cycle Slip Count   : {result.cycle_slip_count}")
    print()
    print(f"FFT Corr           : {result.fft_correlation:.4f}")
    print()
    print(f"Breath GT          : {original_breath_bpm:.2f} BPM")
    print(f"Breath Recover     : {estimated_breath_bpm:.2f} BPM")
    print()
    print(f"Heart GT           : {original_heart_bpm:.2f} BPM")
    print(f"Heart Recover      : {estimated_heart_bpm:.2f} BPM")
    print("=" * 70 + "\n")


def main() -> None:
    num_runs: int = 100
    output_dir: Path = Path("output")
    batch_records: list[BatchRunRecord] = []

    radar_config = RadarConfig(
        distance_m=1.0,
        random_seed=42,
        add_noise=False,
    )
    specific_configs: tuple[RadarConfig, ...] = ()
    run_configs: tuple[RadarConfig, ...] = specific_configs or tuple(
        radar_config.randomized_for_run(run_index) for run_index in range(num_runs)
    )

    for run_index, run_config in enumerate(run_configs):
        run_number: int = run_index + 1

        print(f"\n開始第 {run_number}/{len(run_configs)} 次模擬")

        result: VitalSignResult = simulate_and_process(run_config)

        print_result_summary(run_config, result)

        estimated_breath_bpm: float = result.estimated_breath_frequency_hz * 60.0
        estimated_heart_bpm: float = result.estimated_heart_frequency_hz * 60.0
        breath_absolute_error_bpm: float = abs(
            estimated_breath_bpm - run_config.breath_frequency_bpm
        )
        heart_absolute_error_bpm: float = abs(
            estimated_heart_bpm - run_config.heart_frequency_bpm
        )
        bpm_resolution: float = (
            run_config.frame_sampling_rate / run_config.frame_length * 60.0
        )
        estimated_range_m: float = float(result.range_axis_m[result.target_range_bin])
        batch_records.append(
            BatchRunRecord(
                run_number=run_number,
                random_seed=run_config.random_seed,
                distance_m=run_config.distance_m,
                velocity_mps=run_config.velocity_mps,
                breath_amplitude_mm=run_config.breath_amplitude_m * 1000.0,
                breath_bpm=run_config.breath_frequency_bpm,
                heart_amplitude_mm=run_config.heart_amplitude_m * 1000.0,
                heart_bpm=run_config.heart_frequency_bpm,
                snr_db=run_config.snr_db,
                estimated_breath_bpm=estimated_breath_bpm,
                breath_absolute_error_bpm=breath_absolute_error_bpm,
                estimated_heart_bpm=estimated_heart_bpm,
                heart_absolute_error_bpm=heart_absolute_error_bpm,
                breath_pass=breath_absolute_error_bpm <= bpm_resolution,
                heart_pass=heart_absolute_error_bpm <= bpm_resolution,
                overall_pass=(
                    breath_absolute_error_bpm <= bpm_resolution
                    and heart_absolute_error_bpm <= bpm_resolution
                ),
                used_kalman_unwrap=result.used_kalman_unwrap,
                kalman_recovery_succeeded=(result.kalman_recovery_succeeded),
                max_true_phase_step_rad=result.max_true_phase_step_rad,
                max_recovered_phase_step_rad=(result.max_recovered_phase_step_rad),
                phase_rmse_rad=result.phase_rmse_rad,
                max_phase_error_rad=result.max_phase_error_rad,
                cycle_slip_count=result.cycle_slip_count,
                fft_correlation=result.fft_correlation,
                bpm_resolution=bpm_resolution,
                target_range_bin=result.target_range_bin,
                estimated_range_m=estimated_range_m,
                range_absolute_error_m=abs(estimated_range_m - run_config.distance_m),
            )
        )

        if run_index == 0:
            plot_config = PlotConfig(
                output_dir=output_dir,
                show_figures=False,
                save_fmcw_waveform=True,
                save_vital_sign_summary=True,
            )
            save_waveform_viewer_config(
                config=run_config,
                plot_config=plot_config,
            )
            save_radar_config(
                config=run_config,
                plot_config=plot_config,
            )
            # save_first_run_data(
            #     result=result,
            #     output_dir=output_dir,
            # )

            # 僅儲存第一次測試的 FMCW 與生命徵象圖。
            plot_transmitted_fmcw_waveform(
                config=run_config,
                plot_config=plot_config,
            )
            plot_vital_sign_summary(
                config=run_config,
                result=result,
                plot_config=plot_config,
            )

    method_1_valid_count: int = sum(
        not record.used_kalman_unwrap for record in batch_records
    )
    method_2_added_count: int = sum(
        record.used_kalman_unwrap and record.kalman_recovery_succeeded
        for record in batch_records
    )
    method_2_failure_count: int = sum(
        record.used_kalman_unwrap and not record.kalman_recovery_succeeded
        for record in batch_records
    )
    print("\nUnwrap 方法比較：")
    print(f"  方法 1 原本有效：       {method_1_valid_count} 次")
    print(f"  方法 2 增加有效：       {method_2_added_count} 次")
    print(f"  方法 2 恢復失敗：       {method_2_failure_count} 次（仍納入分析）")
    print(
        "  加入方法 2 後總有效：  " f"{method_1_valid_count + method_2_added_count} 次"
    )
    print(f"  完成 Pass/Fail：         {len(batch_records)} 次")

    save_batch_results(
        records=batch_records,
        output_dir=output_dir,
        success_tolerance_bpm=batch_records[0].bpm_resolution,
    )


if __name__ == "__main__":
    main()
